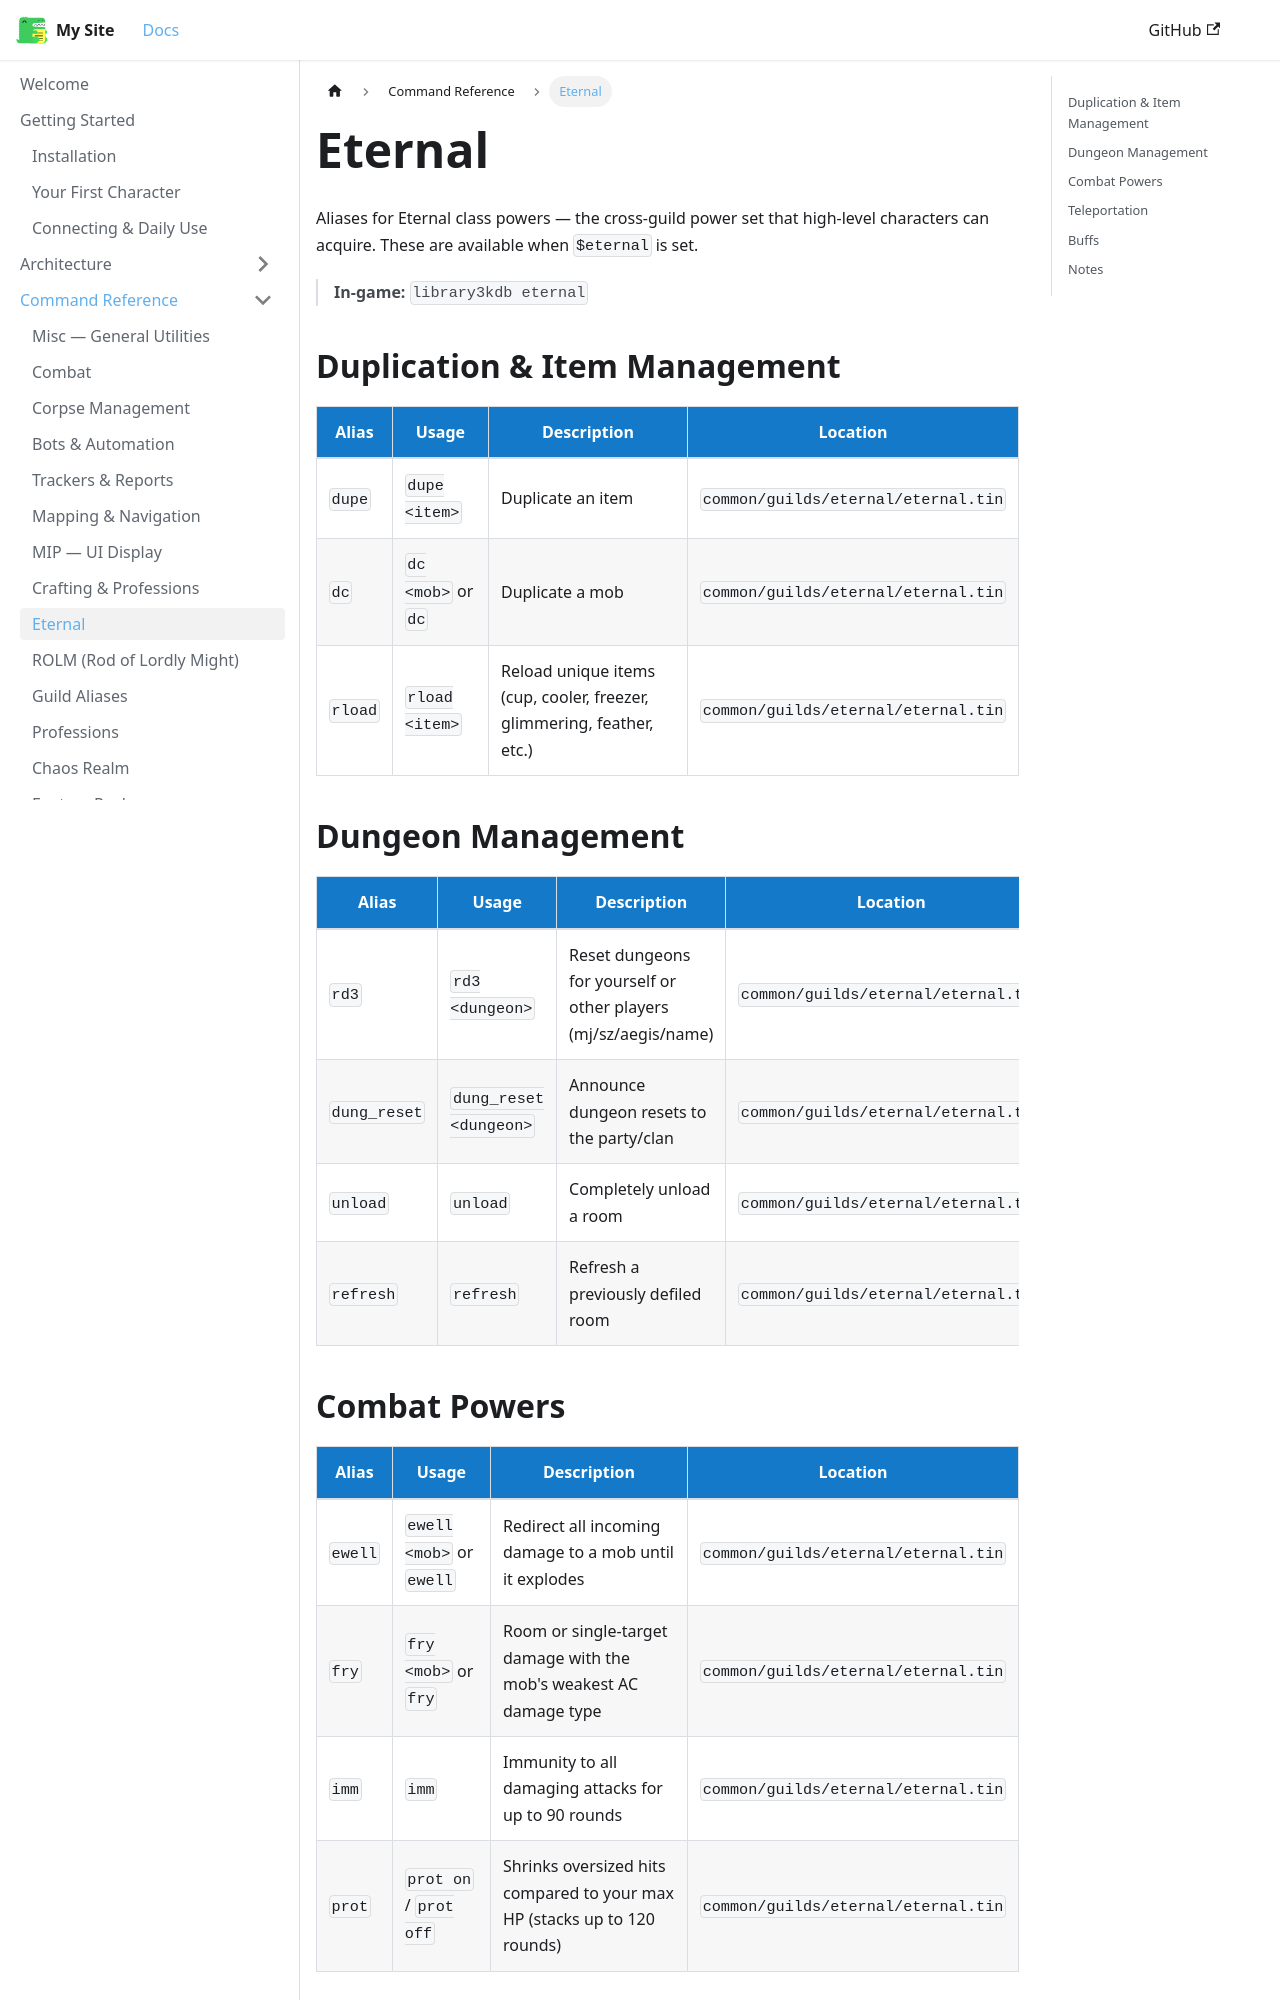

repository: 3kdb/3kdb-docs · page: reference/eternal.html · generator: docusaurus

---
id: eternal
title: Eternal
---

# Eternal

Aliases for Eternal class powers — the cross-guild power set that high-level characters can acquire. These are available when `$eternal` is set.

> **In-game:** `library3kdb eternal`

## Duplication & Item Management

| Alias | Usage | Description | Location |
|---|---|---|---|
| `dupe` | `dupe <item>` | Duplicate an item | `common/guilds/eternal/eternal.tin` |
| `dc` | `dc <mob>` or `dc` | Duplicate a mob | `common/guilds/eternal/eternal.tin` |
| `rload` | `rload <item>` | Reload unique items (cup, cooler, freezer, glimmering, feather, etc.) | `common/guilds/eternal/eternal.tin` |

## Dungeon Management

| Alias | Usage | Description | Location |
|---|---|---|---|
| `rd3` | `rd3 <dungeon>` | Reset dungeons for yourself or other players (mj/sz/aegis/name) | `common/guilds/eternal/eternal.tin` |
| `dung_reset` | `dung_reset <dungeon>` | Announce dungeon resets to the party/clan | `common/guilds/eternal/eternal.tin` |
| `unload` | `unload` | Completely unload a room | `common/guilds/eternal/eternal.tin` |
| `refresh` | `refresh` | Refresh a previously defiled room | `common/guilds/eternal/eternal.tin` |
